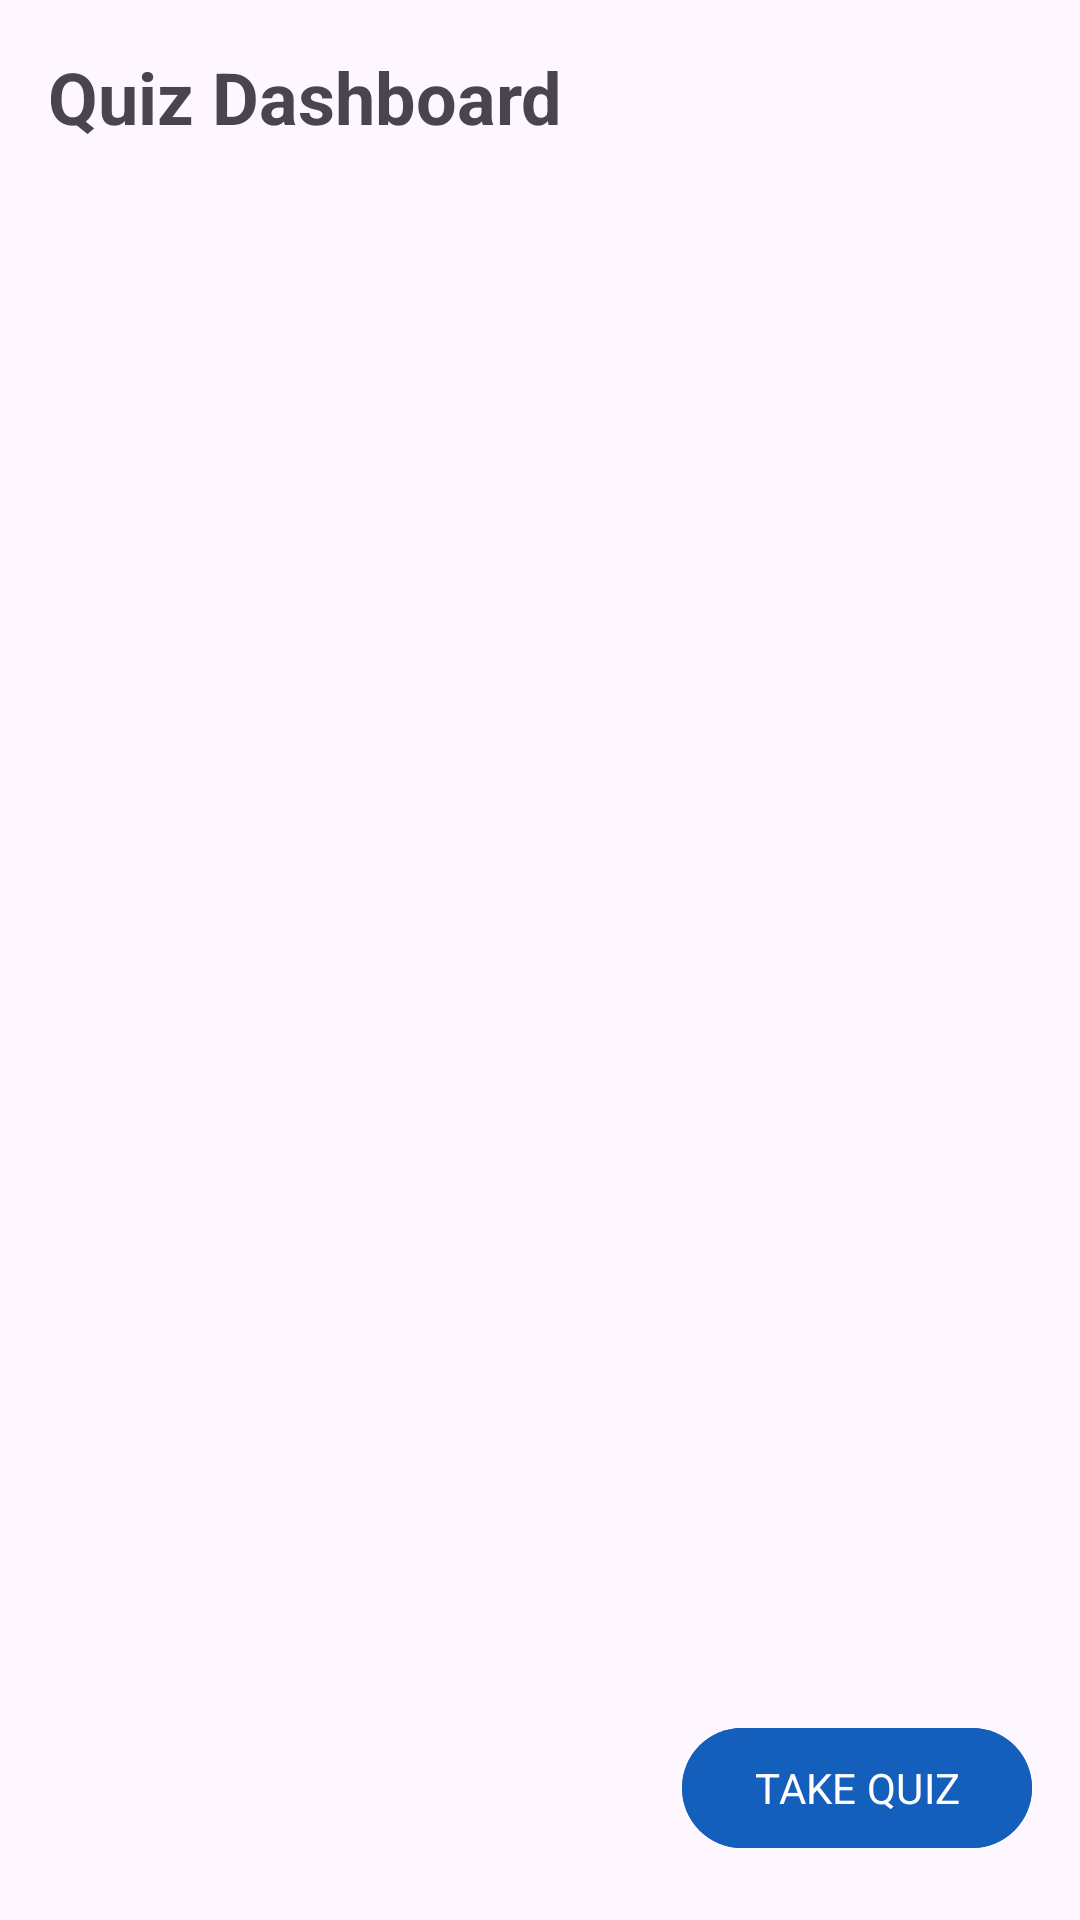

This screen was rendered from an Android layout file. Write that file and the resources it references.
<!-- AndroidManifest.xml: application theme Theme.PathXplorer -->
<!-- res/layout/fragment_quiz_dashboard.xml -->
<?xml version="1.0" encoding="utf-8"?>
<androidx.constraintlayout.widget.ConstraintLayout
    xmlns:android="http://schemas.android.com/apk/res/android"
    xmlns:app="http://schemas.android.com/apk/res-auto"
    xmlns:tools="http://schemas.android.com/tools"
    android:layout_width="match_parent"
    android:layout_height="match_parent"
    android:animateLayoutChanges="true">

    <TextView
        android:id="@+id/welcome_text"
        android:layout_width="wrap_content"
        android:layout_height="wrap_content"
        android:layout_marginStart="16dp"
        android:layout_marginTop="16dp"
        android:text="Quiz Dashboard"
        android:textSize="24sp"
        android:textStyle="bold"
        app:layout_constraintStart_toStartOf="parent"
        app:layout_constraintTop_toTopOf="parent"/>

    <androidx.recyclerview.widget.RecyclerView
        android:id="@+id/rv_results"
        android:layout_width="match_parent"
        android:layout_height="0dp"
        android:layout_marginTop="16dp"
        android:clipToPadding="false"
        android:paddingHorizontal="16dp"
        android:paddingBottom="80dp"
        app:layout_constraintBottom_toBottomOf="parent"
        app:layout_constraintTop_toBottomOf="@id/welcome_text"
        tools:listitem="@layout/tests_item"/>

    <LinearLayout
        android:id="@+id/empty_layout"
        android:layout_width="wrap_content"
        android:layout_height="wrap_content"
        android:gravity="center"
        android:orientation="vertical"
        android:visibility="gone"
        app:layout_constraintBottom_toBottomOf="parent"
        app:layout_constraintEnd_toEndOf="parent"
        app:layout_constraintStart_toStartOf="parent"
        app:layout_constraintTop_toTopOf="parent">

        <ImageView
            android:layout_width="120dp"
            android:layout_height="120dp"
            android:layout_marginBottom="16dp"
            android:contentDescription="no_quiz_results"
            android:src="@drawable/ic_no_quiz"/>

        <TextView
            android:layout_width="wrap_content"
            android:layout_height="wrap_content"
            android:text="No quiz result"
            android:textSize="18sp"/>

        <TextView
            android:layout_width="wrap_content"
            android:layout_height="wrap_content"
            android:layout_marginTop="8dp"
            android:text="Start your first quiz to see your results"
            android:textSize="14sp"
            android:textColor="@color/gray_700"/>

    </LinearLayout>

    <com.google.android.material.progressindicator.CircularProgressIndicator
        android:id="@+id/progress_indicator"
        android:layout_width="wrap_content"
        android:layout_height="wrap_content"
        android:indeterminate="true"
        android:visibility="gone"
        app:indicatorColor="?attr/colorPrimary"
        app:trackColor="?attr/colorSurface"
        app:layout_constraintBottom_toBottomOf="parent"
        app:layout_constraintEnd_toEndOf="parent"
        app:layout_constraintStart_toStartOf="parent"
        app:layout_constraintTop_toTopOf="parent"/>

    <com.google.android.material.button.MaterialButton
        android:id="@+id/start_test_button"
        android:layout_width="wrap_content"
        android:layout_height="wrap_content"
        android:layout_marginEnd="16dp"
        android:layout_marginBottom="20dp"
        android:text="TAKE QUIZ"
        android:textColor="@android:color/white"
        android:backgroundTint="@color/blue_700"
        app:cornerRadius="24dp"
        app:layout_constraintBottom_toBottomOf="parent"
        app:layout_constraintEnd_toEndOf="parent"/>

</androidx.constraintlayout.widget.ConstraintLayout>
<!-- res/layout/tests_item.xml (included above) -->
<?xml version="1.0" encoding="utf-8"?>
<androidx.cardview.widget.CardView xmlns:android="http://schemas.android.com/apk/res/android"
    xmlns:tools="http://schemas.android.com/tools"
    android:layout_width="match_parent"
    android:layout_height="wrap_content"
    app:cardCornerRadius="16dp"
    android:layout_margin="8dp"
    app:layout_constraintCircleRadius="12dp"
    xmlns:app="http://schemas.android.com/apk/res-auto">

    <androidx.constraintlayout.widget.ConstraintLayout
        android:layout_width="match_parent"
        android:layout_height="match_parent"
        android:background="@color/blue_700_18"
        android:padding="16dp">

        <ImageView
            android:id="@+id/test_image"
            android:layout_width="30dp"
            android:layout_height="wrap_content"
            android:src="@drawable/r_type"
            app:layout_constraintStart_toStartOf="parent"
            app:layout_constraintTop_toTopOf="parent" />

        <TextView
            android:id="@+id/test_title"
            android:layout_width="wrap_content"
            android:layout_height="wrap_content"
            android:layout_marginStart="8dp"
            android:text="Type"
            android:textSize="18sp"
            android:textStyle="bold"
            app:layout_constraintBottom_toBottomOf="@+id/test_image"
            app:layout_constraintStart_toEndOf="@+id/test_image"
            app:layout_constraintTop_toTopOf="@+id/test_image" />

        <TextView
            android:id="@+id/test_description"
            android:layout_width="wrap_content"
            android:layout_height="wrap_content"
            android:layout_marginTop="16dp"
            android:maxLines="2"
            android:text="Description"
            android:textSize="14sp"
            app:layout_constraintStart_toStartOf="parent"
            app:layout_constraintTop_toBottomOf="@+id/test_image" />

        <TextView
            android:id="@+id/career_recommendation"
            android:layout_width="wrap_content"
            android:layout_height="wrap_content"
            android:text="Career Recommendation"
            android:maxLines="1"
            android:layout_marginTop="8dp"
            app:layout_constraintStart_toStartOf="parent"
            app:layout_constraintTop_toBottomOf="@+id/test_description" />

        <TextView
            android:id="@+id/tv_key_skills"
            android:layout_width="wrap_content"
            android:layout_height="wrap_content"
            android:text="Take Test"
            android:maxLines="1"
            android:textSize="14sp"
            android:layout_marginTop="8dp"
            app:layout_constraintStart_toStartOf="parent"
            app:layout_constraintTop_toBottomOf="@+id/career_recommendation" />

    </androidx.constraintlayout.widget.ConstraintLayout>

</androidx.cardview.widget.CardView>
<!-- resources referenced by this layout -->
<resources>
  <color name="blue_700">#145FBC</color>
  <color name="blue_700_18">#2F145FBC</color>
  <color name="gray_700">#9E9E9E</color>
  <!-- drawable r_type (drawable-ldpi) -->
  <vector xmlns:android="http://schemas.android.com/apk/res/android"
      android:width="47dp"
      android:height="54dp"
      android:viewportWidth="47"
      android:viewportHeight="54">
    <path
        android:pathData="M5.495,17.06C4.648,14.724 5.855,12.143 8.192,11.296L10.573,10.432L24.958,50.105L18.346,52.502L5.495,17.06Z"
        android:fillColor="#EA4040"/>
    <path
        android:pathData="M21.487,6.475L10.573,10.432L19.136,34.047L30.05,30.089C36.021,27.924 39.106,21.329 36.941,15.358L36.219,13.366C34.054,7.395 27.458,4.31 21.487,6.475ZM21.989,11.637L12.286,15.155L17.423,29.324L27.127,25.806C31.039,24.387 33.061,20.065 31.642,16.152C30.224,12.24 25.902,10.218 21.989,11.637Z"
        android:fillColor="#EA4040"
        android:fillType="evenOdd"/>
    <path
        android:pathData="M26.692,31.307L33.133,28.437L45.267,42.741L38.655,45.139L26.692,31.307Z"
        android:fillColor="#EA4040"/>
    <path
        android:pathData="M1.993,16.203C1.146,13.866 2.353,11.285 4.69,10.438L7.04,9.586L21.357,49.071L14.776,51.457L1.993,16.203Z"
        android:fillColor="#FF5B5B"/>
    <path
        android:pathData="M17.851,5.666L7.04,9.586L8.744,14.286L18.402,10.785C22.296,9.373 26.597,11.385 28.009,15.279C29.421,19.173 27.409,23.475 23.515,24.886L13.858,28.388L15.562,33.089L26.373,29.169C32.344,27.004 35.429,20.408 33.264,14.437L32.583,12.557C30.418,6.586 23.822,3.501 17.851,5.666Z"
        android:fillColor="#FF5B5B"
        android:fillType="evenOdd"/>
    <path
        android:pathData="M23.083,30.362L29.493,27.506L41.569,41.742L34.988,44.128L23.083,30.362Z"
        android:fillColor="#FF5B5B"/>
  </vector>
  <style name="Theme.PathXplorer" parent="Theme.Material3.Light">
          
          <item name="colorPrimary">@color/blue_700</item>
          <item name="colorPrimaryVariant">@color/blue_900</item>
          <item name="colorOnPrimary">@color/white</item>
          
          <item name="colorSecondary">@color/teal_200</item>
          <item name="colorSecondaryVariant">@color/teal_700</item>
          <item name="colorOnSecondary">@color/black</item>
          
          <item name="android:statusBarColor">?attr/colorPrimaryVariant</item>
          
          <item name="fontFamily">@font/plus_jakarta_sans</item>
      </style>
  <color name="blue_900">#001C39</color>
  <color name="white">#FFFFFFFF</color>
  <color name="teal_200">#FF03DAC5</color>
  <color name="teal_700">#FF018786</color>
  <color name="black">#FF000000</color>
</resources>
